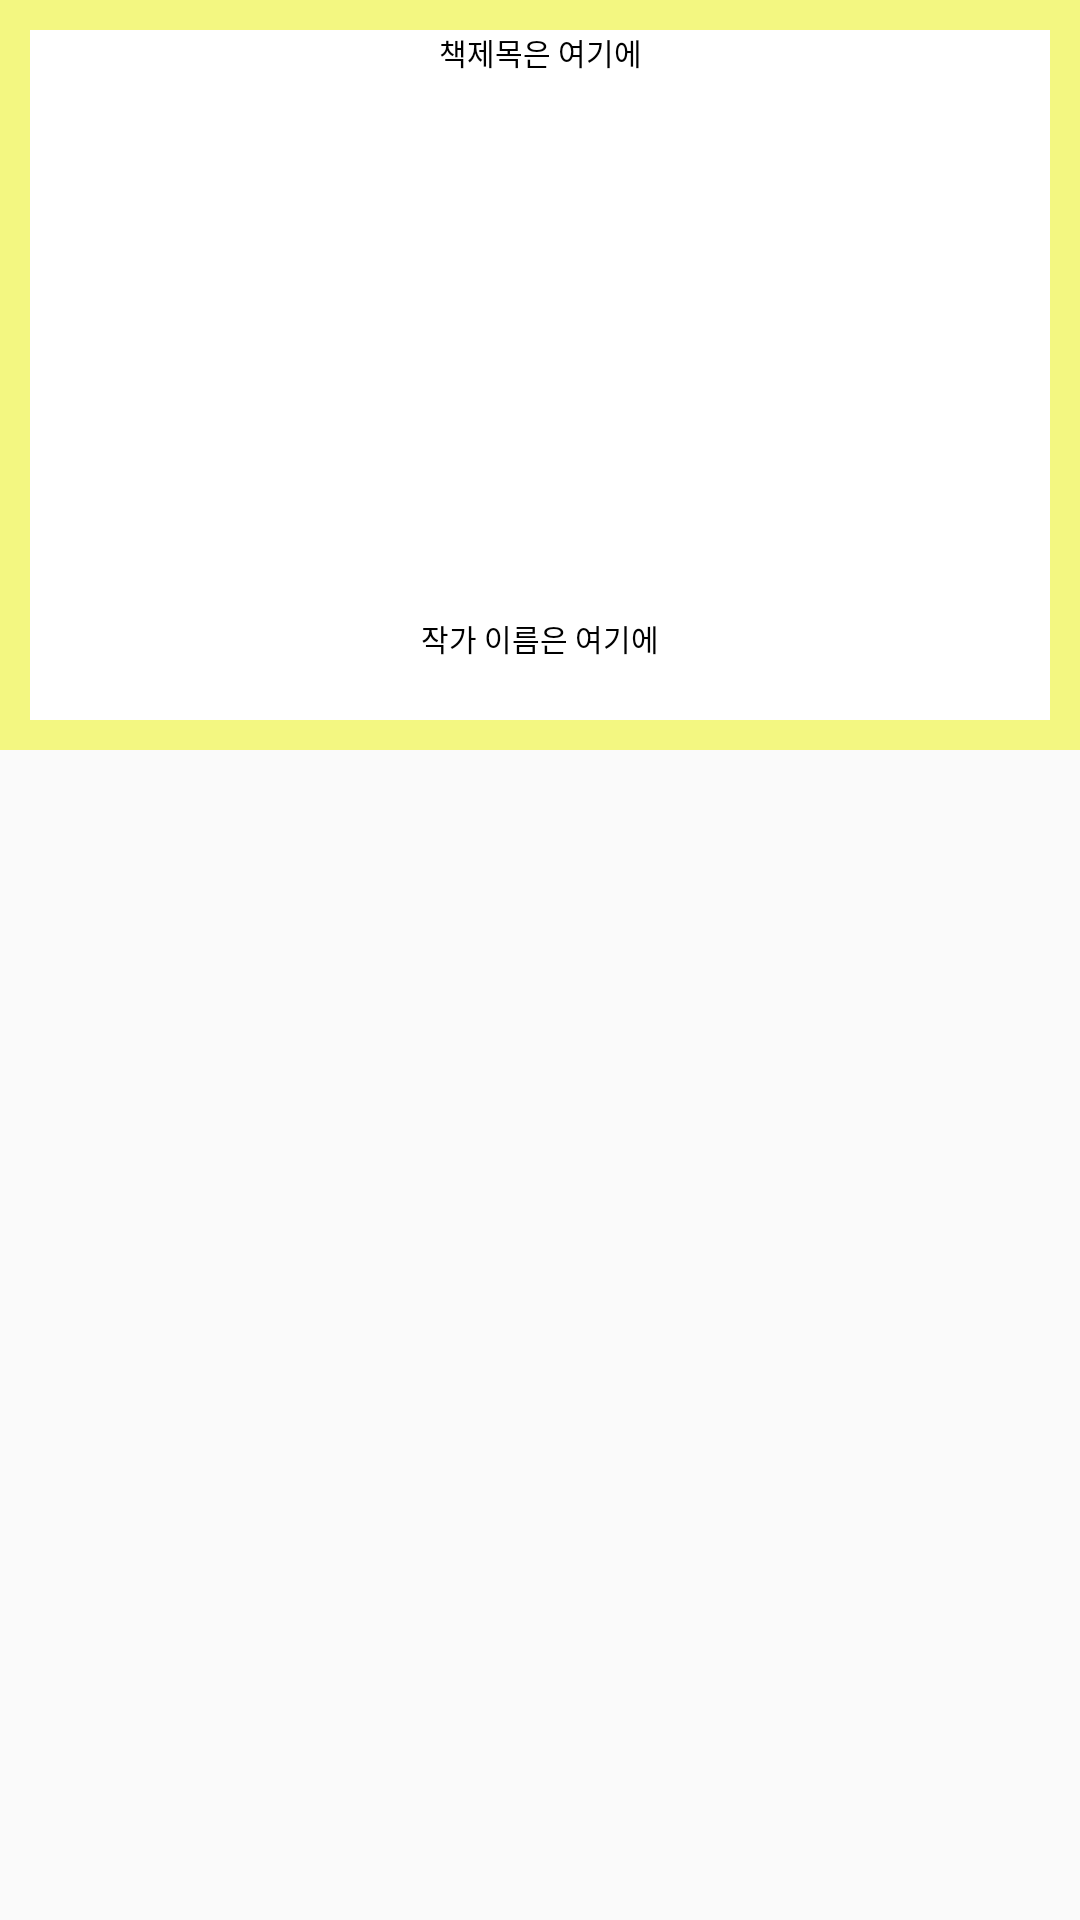

Reconstruct the res/layout file that produces this screen, plus the resources it refers to.
<!-- AndroidManifest.xml: application theme AppTheme -->
<!-- res/layout/randombookcover.xml -->
<?xml version="1.0" encoding="utf-8"?>
<LinearLayout xmlns:android="http://schemas.android.com/apk/res/android"
    android:layout_width="match_parent"
    android:layout_height="wrap_content"
    android:orientation="vertical"
    android:layout_margin="10sp">

    <RelativeLayout
        android:layout_width="match_parent"
        android:layout_height="250dp">
        <ImageView
            android:id="@+id/random_image"
            android:layout_width="match_parent"
            android:layout_height="match_parent"
            android:background="#F3F781"
            android:clickable="true"></ImageView>
        <TextView
            android:id="@+id/title"
            android:layout_width="match_parent"
            android:layout_height="match_parent"
            android:text="책제목은 여기에"
            android:maxLength="12"
            android:singleLine="true"
            android:ellipsize="marquee"
            android:layout_margin="10sp"
            android:gravity="center_horizontal"
            android:textSize="10sp"
            android:textColor="#000000"
            android:foregroundGravity="center_horizontal"
            android:background="#FFFFFF"
            android:layout_alignParentTop="true"

            android:clickable="true"></TextView>
        <TextView
            android:id="@+id/writer"
            android:layout_width="match_parent"
            android:layout_height="wrap_content"
            android:text="작가 이름은 여기에"
            android:layout_alignParentBottom="true"
            android:layout_marginBottom="30sp"
            android:gravity="center_horizontal"
            android:textSize="10sp"
            android:textColor="#000000"
            android:clickable="true"></TextView>
    </RelativeLayout>
</LinearLayout>
<!-- resources referenced by this layout -->
<resources>
  <style name="AppTheme" parent="Theme.AppCompat.Light.DarkActionBar">
          
          <item name="colorPrimary">@color/colorPrimary</item>
          <item name="colorPrimaryDark">@color/colorPrimaryDark</item>
          <item name="colorAccent">@color/colorAccent</item>
          <item name="windowActionBar">false</item>
          <item name="windowNoTitle">true</item>
  
      </style>
  <!-- not gathered from this repository: default colours our renderer supplied (Android Studio template values) -->
  <color name="colorPrimary">#FF6200EE</color>
  <color name="colorPrimaryDark">#FF3700B3</color>
  <color name="colorAccent">#FF03DAC5</color>
</resources>
